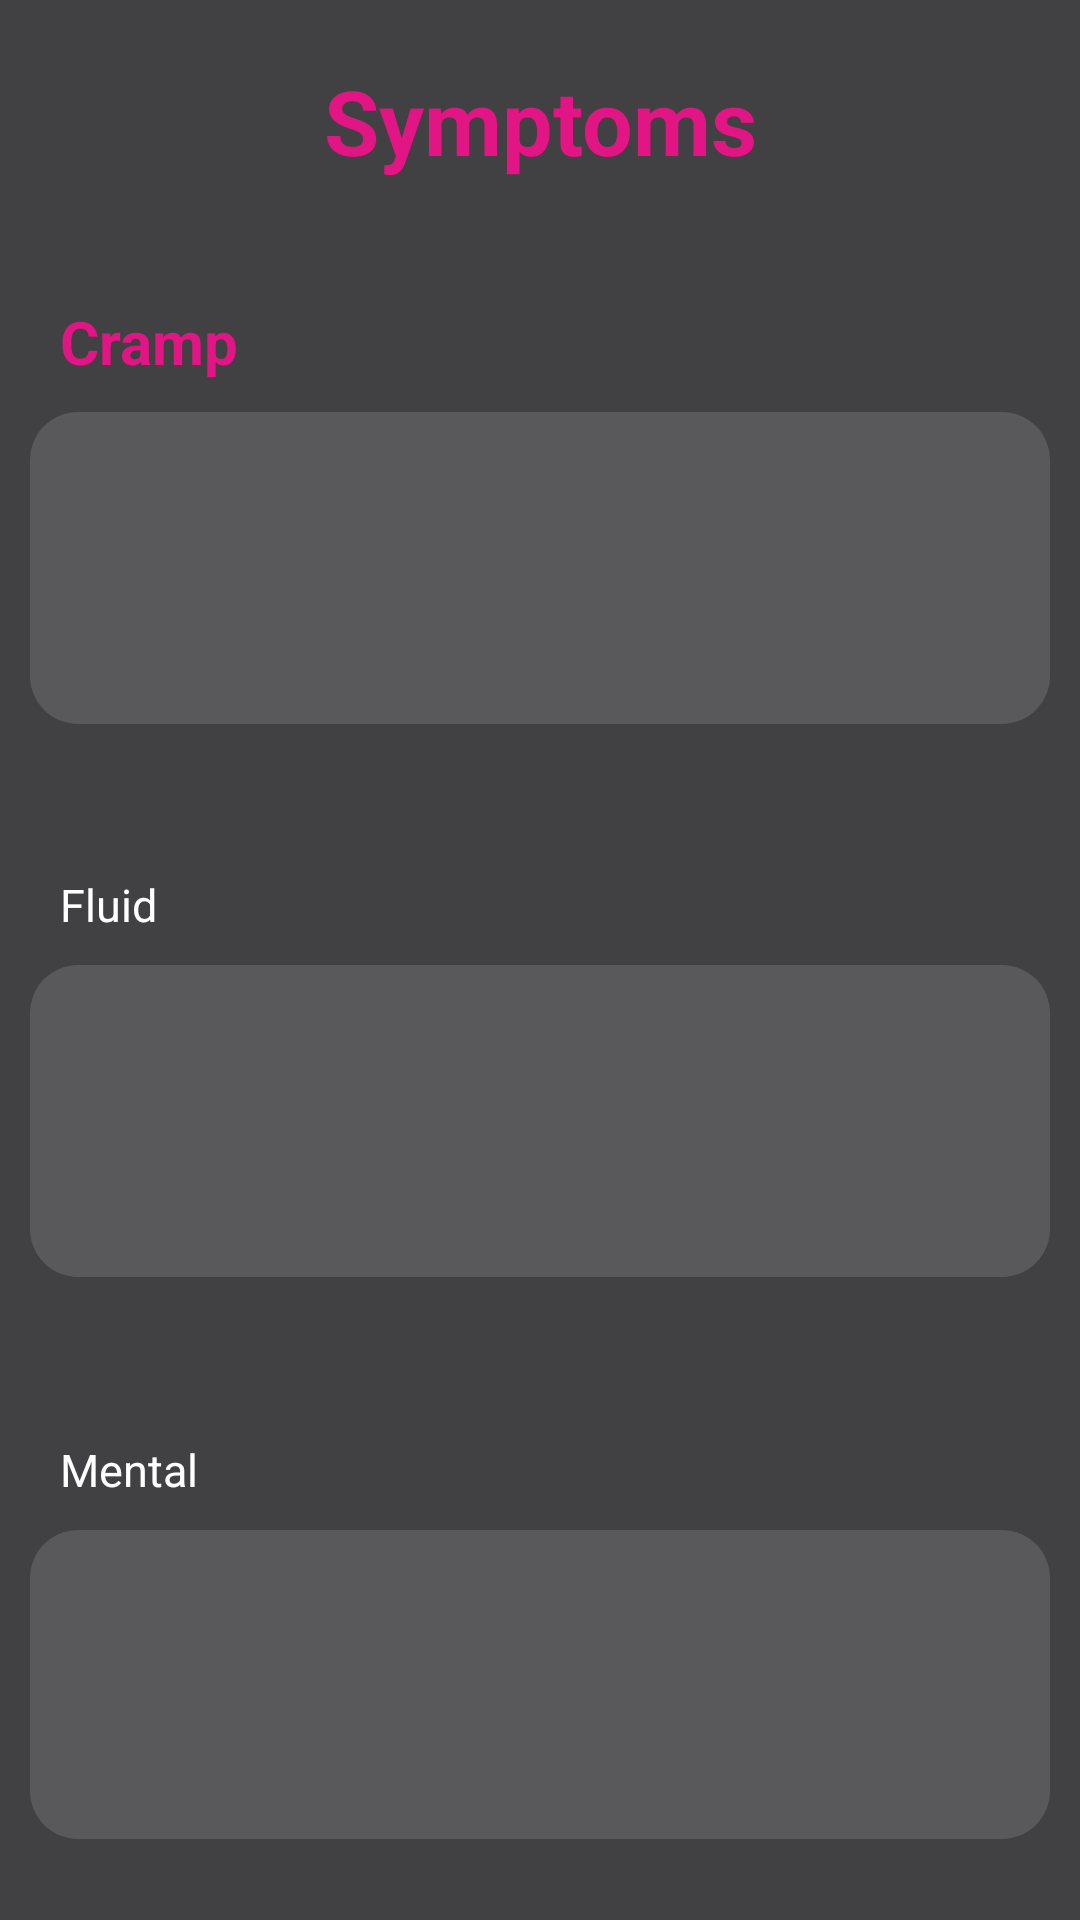

Android layout source for this screen:
<!-- AndroidManifest.xml: application theme Theme.PeriodTracker -->
<!-- res/layout/activity_symptom.xml -->
<?xml version="1.0" encoding="utf-8"?>
<android.support.constraint.ConstraintLayout xmlns:android="http://schemas.android.com/apk/res/android"
    xmlns:app="http://schemas.android.com/apk/res-auto"
    xmlns:tools="http://schemas.android.com/tools"
    android:layout_width="match_parent"
    android:layout_height="match_parent"
    tools:context=".Symptom">

    <LinearLayout
        android:layout_width="match_parent"
        android:layout_height="match_parent"
        android:orientation="vertical"
        android:layout_marginTop="10dp">

        <RelativeLayout
            android:layout_width="match_parent"
            android:layout_height="wrap_content" >

        <ImageView
            android:id="@+id/back_button"
            android:layout_width="45dp"
            android:layout_height="45dp"
            android:layout_marginLeft="10dp"
            android:src="@drawable/ic_back"/>

        <TextView
            android:id="@+id/textViewSymptom"
            android:layout_width="match_parent"
            android:layout_height="wrap_content"
            android:gravity="center"
            android:paddingTop="10dp"
            android:paddingBottom="10dp"
            android:text="Symptoms"
            android:textColor="#E11584"
            android:textSize="30sp"
            android:textStyle="bold" />

        </RelativeLayout>

    <LinearLayout
        android:layout_width="match_parent"
        android:layout_height="wrap_content"
        android:orientation="vertical"
        android:paddingLeft="10dp"
        android:paddingRight="10dp"
        android:layout_marginTop="20dp">

        <TextView
            android:id="@+id/textViewSymptom1"
            android:layout_width="match_parent"
            android:layout_height="wrap_content"
            android:padding="10dp"
            android:text="Cramp"
            android:textColor="#E11584"
            android:textSize="20sp"
            android:textStyle="bold" />

        <LinearLayout
            android:id="@+id/cramp_layout"
            android:layout_width="match_parent"
            android:layout_height="104dp"
            android:orientation="horizontal"
            android:background="@drawable/rounded_curve">

        </LinearLayout>

        <Space
            android:layout_width="match_parent"
            android:layout_height="40dp" />

        <TextView
            android:id="@+id/textViewSymptom2"
            android:layout_width="match_parent"
            android:layout_height="wrap_content"
            android:padding="10dp"
            android:text="Fluid"
            android:textColor="#fff"
            android:textSize="15sp"/>

        <LinearLayout
            android:layout_width="match_parent"
            android:layout_height="104dp"
            android:orientation="horizontal"
            android:background="@drawable/rounded_curve">
        </LinearLayout>

        <Space
            android:layout_width="match_parent"
            android:layout_height="44dp" />

        <TextView
            android:id="@+id/textViewSymptom3"
            android:layout_width="match_parent"
            android:layout_height="wrap_content"
            android:padding="10dp"
            android:text="Mental"
            android:textColor="#fff"
            android:textSize="15sp"/>

        <LinearLayout
            android:layout_width="match_parent"
            android:layout_height="103dp"
            android:orientation="horizontal"
            android:background="@drawable/rounded_curve">
        </LinearLayout>
    </LinearLayout>

    </LinearLayout>


</android.support.constraint.ConstraintLayout>
<!-- resources referenced by this layout -->
<resources>
  <!-- drawable rounded_curve (drawable) -->
  <shape xmlns:android="http://schemas.android.com/apk/res/android"
      android:shape="rectangle">
      <corners android:radius="16dp" />
      <solid android:color="#20FFFFFF" />
  </shape>
  <style name="Theme.PeriodTracker" parent="Theme.AppCompat.Light.NoActionBar">
          
          <item name="colorPrimary">@color/purple_500</item>
          <item name="colorPrimaryDark">@color/purple_700</item>
          <item name="colorAccent">@color/teal_200</item>
          <item name="android:windowBackground">@color/my_background_color</item>
          
      </style>
  <color name="purple_500">#FF6200EE</color>
  <color name="purple_700">#FF3700B3</color>
  <color name="teal_200">#FF03DAC5</color>
  <color name="my_background_color">#414043</color>
</resources>
